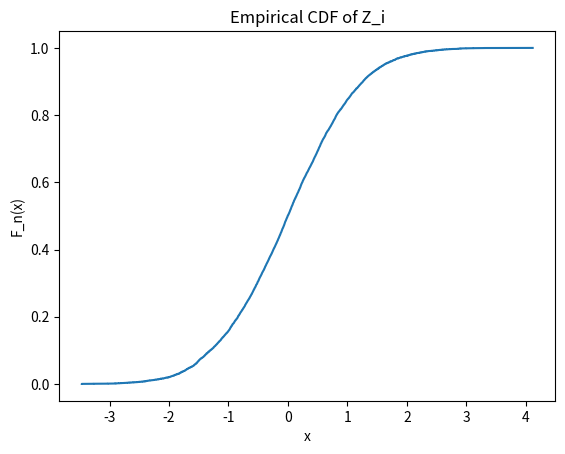

Write the Python code that produced this figure.
import numpy as np
import matplotlib.pyplot as plt

# Define n as 10000
n = 10000

# Generate n samples of Z_i from standard normal distribution
Z = np.random.randn(n)

# Plot F_n(x) as a step function
plt.step(sorted(Z), np.arange(1, n+1) / float(n))
# Add a title and labels
plt.title("Empirical CDF of Z_i")
plt.xlabel("x")
plt.ylabel("F_n(x)")
# Show the plot
plt.show()
